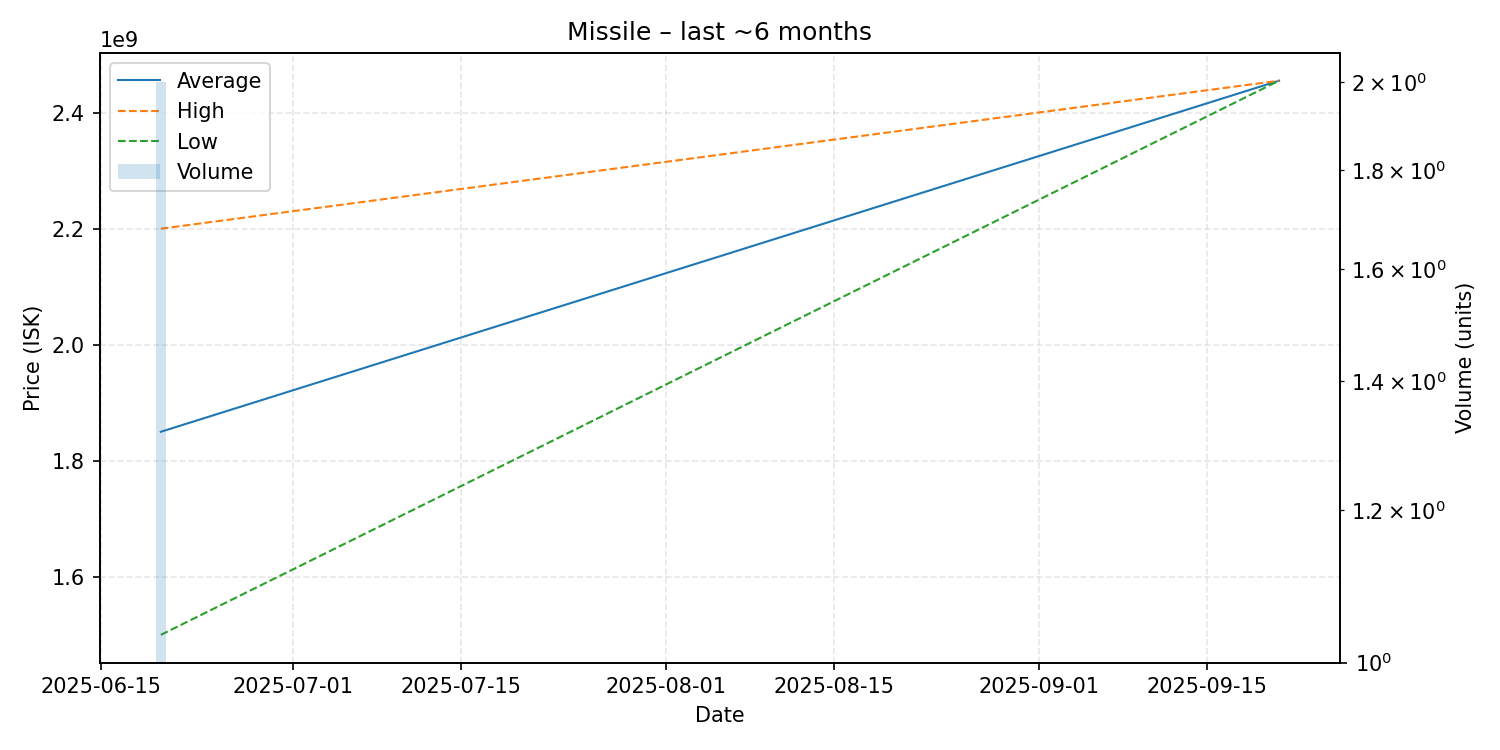

Values plotted in this chart, from the file beside it:
date, average, highest, lowest, order_count, volume
2025-06-20, 1850000000, 2200000000, 1500000000, 2, 2
2025-09-21, 2455000000, 2455000000, 2455000000, 1, 1
